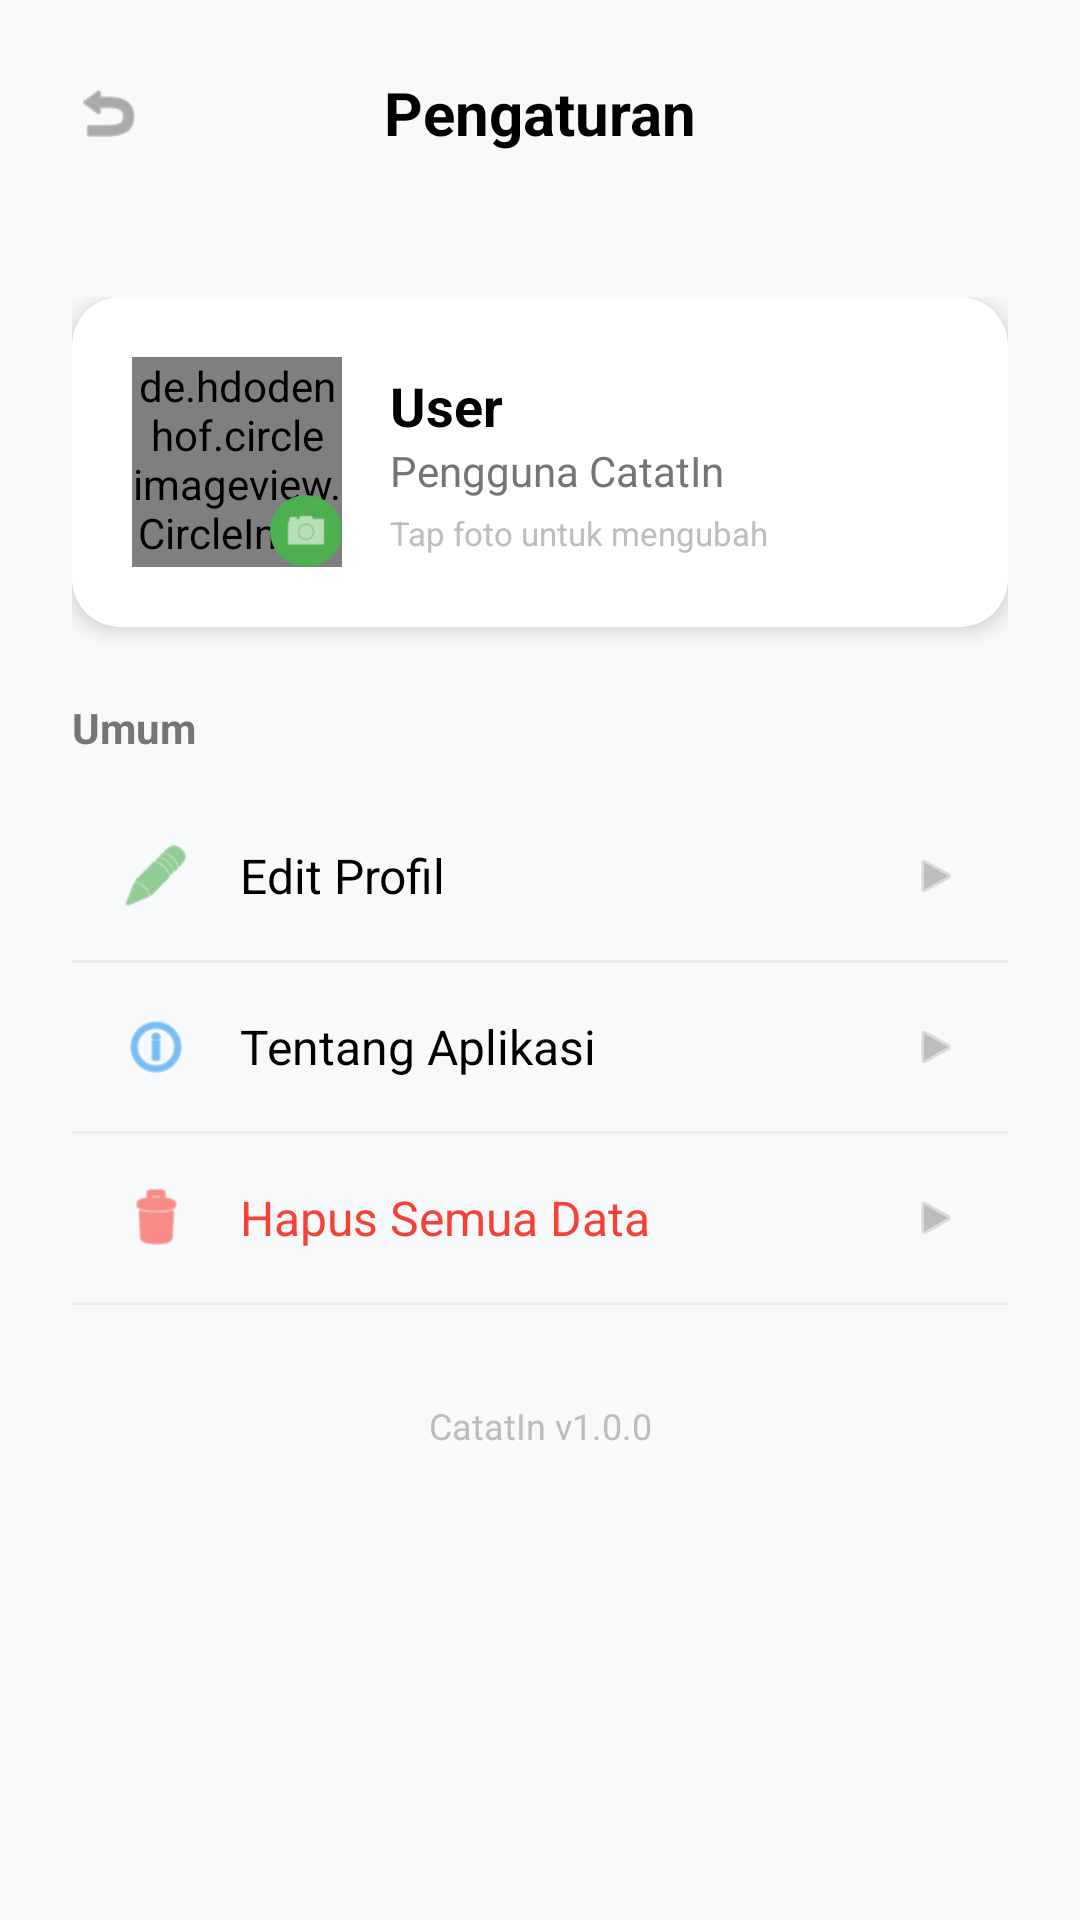

Here is an Android app screen rendered from its layout file. Give the layout XML and the strings, colors and styles it references.
<!-- AndroidManifest.xml: activity theme Theme.CatatIn -->
<!-- res/layout/activity_settings.xml -->
<?xml version="1.0" encoding="utf-8"?>
<androidx.constraintlayout.widget.ConstraintLayout
    xmlns:android="http://schemas.android.com/apk/res/android"
    xmlns:app="http://schemas.android.com/apk/res-auto"
    android:layout_width="match_parent"
    android:layout_height="match_parent"
    android:background="#F8F9FA">

    
    <androidx.constraintlayout.widget.ConstraintLayout
        android:id="@+id/headerLayout"
        android:layout_width="match_parent"
        android:layout_height="wrap_content"
        android:padding="24dp"
        app:layout_constraintTop_toTopOf="parent">

        <ImageView
            android:id="@+id/btnBack"
            android:layout_width="24dp"
            android:layout_height="24dp"
            android:src="@android:drawable/ic_menu_revert"
            app:tint="#757575"
            app:layout_constraintStart_toStartOf="parent"
            app:layout_constraintTop_toTopOf="parent"
            app:layout_constraintBottom_toBottomOf="parent"/>

        <TextView
            android:layout_width="wrap_content"
            android:layout_height="wrap_content"
            android:text="Pengaturan"
            android:textSize="20sp"
            android:textStyle="bold"
            android:textColor="#000000"
            app:layout_constraintStart_toStartOf="parent"
            app:layout_constraintEnd_toEndOf="parent"
            app:layout_constraintTop_toTopOf="parent"
            app:layout_constraintBottom_toBottomOf="parent"/>

    </androidx.constraintlayout.widget.ConstraintLayout>

    <ScrollView
        android:layout_width="match_parent"
        android:layout_height="0dp"
        app:layout_constraintTop_toBottomOf="@id/headerLayout"
        app:layout_constraintBottom_toBottomOf="parent">

        <LinearLayout
            android:layout_width="match_parent"
            android:layout_height="wrap_content"
            android:orientation="vertical"
            android:padding="24dp">

            
            <androidx.cardview.widget.CardView
                android:layout_width="match_parent"
                android:layout_height="wrap_content"
                app:cardCornerRadius="16dp"
                app:cardElevation="4dp"
                app:cardBackgroundColor="#FFFFFF"
                android:layout_marginBottom="24dp">

                <LinearLayout
                    android:layout_width="match_parent"
                    android:layout_height="wrap_content"
                    android:orientation="horizontal"
                    android:padding="20dp"
                    android:gravity="center_vertical">

                    
                    <FrameLayout
                        android:id="@+id/layoutProfileImage"
                        android:layout_width="wrap_content"
                        android:layout_height="wrap_content">

                        <de.hdodenhof.circleimageview.CircleImageView
                            android:id="@+id/imgProfileSettings"
                            android:layout_width="70dp"
                            android:layout_height="70dp"
                            android:src="@android:drawable/sym_def_app_icon"
                            app:civ_border_color="#E0E0E0"
                            app:civ_border_width="2dp"/>

                        
                        <ImageView
                            android:layout_width="24dp"
                            android:layout_height="24dp"
                            android:layout_gravity="bottom|end"
                            android:background="@drawable/bg_camera_overlay"
                            android:padding="4dp"
                            android:src="@android:drawable/ic_menu_camera"
                            app:tint="#FFFFFF"/>

                    </FrameLayout>

                    <LinearLayout
                        android:layout_width="0dp"
                        android:layout_height="wrap_content"
                        android:layout_weight="1"
                        android:layout_marginStart="16dp"
                        android:orientation="vertical">

                        <TextView
                            android:id="@+id/tvUserName"
                            android:layout_width="wrap_content"
                            android:layout_height="wrap_content"
                            android:text="User"
                            android:textSize="18sp"
                            android:textStyle="bold"
                            android:textColor="#000000"/>

                        <TextView
                            android:id="@+id/tvUserRole"
                            android:layout_width="wrap_content"
                            android:layout_height="wrap_content"
                            android:text="Pengguna CatatIn"
                            android:textSize="14sp"
                            android:textColor="#757575"/>

                        <TextView
                            android:layout_width="wrap_content"
                            android:layout_height="wrap_content"
                            android:layout_marginTop="4dp"
                            android:text="Tap foto untuk mengubah"
                            android:textSize="11sp"
                            android:textColor="#BDBDBD"/>

                    </LinearLayout>

                </LinearLayout>

            </androidx.cardview.widget.CardView>

            
            <TextView
                android:layout_width="wrap_content"
                android:layout_height="wrap_content"
                android:text="Umum"
                android:textSize="14sp"
                android:textStyle="bold"
                android:textColor="#757575"
                android:layout_marginBottom="12dp"/>

            
            <LinearLayout
                android:id="@+id/layoutEditProfile"
                android:layout_width="match_parent"
                android:layout_height="wrap_content"
                android:orientation="horizontal"
                android:background="?attr/selectableItemBackground"
                android:padding="16dp"
                android:gravity="center_vertical">

                <ImageView
                    android:layout_width="24dp"
                    android:layout_height="24dp"
                    android:src="@android:drawable/ic_menu_edit"
                    app:tint="#4CAF50"/>

                <TextView
                    android:layout_width="0dp"
                    android:layout_height="wrap_content"
                    android:layout_weight="1"
                    android:layout_marginStart="16dp"
                    android:text="Edit Profil"
                    android:textSize="16sp"
                    android:textColor="#000000"/>

                <ImageView
                    android:layout_width="16dp"
                    android:layout_height="16dp"
                    android:src="@android:drawable/ic_media_play"
                    app:tint="#BDBDBD"/>

            </LinearLayout>

            <View
                android:layout_width="match_parent"
                android:layout_height="1dp"
                android:background="#EEEEEE"/>

            
            <LinearLayout
                android:id="@+id/layoutAbout"
                android:layout_width="match_parent"
                android:layout_height="wrap_content"
                android:orientation="horizontal"
                android:background="?attr/selectableItemBackground"
                android:padding="16dp"
                android:gravity="center_vertical">

                <ImageView
                    android:layout_width="24dp"
                    android:layout_height="24dp"
                    android:src="@android:drawable/ic_menu_info_details"
                    app:tint="#2196F3"/>

                <TextView
                    android:layout_width="0dp"
                    android:layout_height="wrap_content"
                    android:layout_weight="1"
                    android:layout_marginStart="16dp"
                    android:text="Tentang Aplikasi"
                    android:textSize="16sp"
                    android:textColor="#000000"/>

                <ImageView
                    android:layout_width="16dp"
                    android:layout_height="16dp"
                    android:src="@android:drawable/ic_media_play"
                    app:tint="#BDBDBD"/>

            </LinearLayout>

            <View
                android:layout_width="match_parent"
                android:layout_height="1dp"
                android:background="#EEEEEE"/>

            
            <LinearLayout
                android:id="@+id/layoutClearData"
                android:layout_width="match_parent"
                android:layout_height="wrap_content"
                android:orientation="horizontal"
                android:background="?attr/selectableItemBackground"
                android:padding="16dp"
                android:gravity="center_vertical">

                <ImageView
                    android:layout_width="24dp"
                    android:layout_height="24dp"
                    android:src="@android:drawable/ic_menu_delete"
                    app:tint="#F44336"/>

                <TextView
                    android:layout_width="0dp"
                    android:layout_height="wrap_content"
                    android:layout_weight="1"
                    android:layout_marginStart="16dp"
                    android:text="Hapus Semua Data"
                    android:textSize="16sp"
                    android:textColor="#F44336"/>

                <ImageView
                    android:layout_width="16dp"
                    android:layout_height="16dp"
                    android:src="@android:drawable/ic_media_play"
                    app:tint="#BDBDBD"/>

            </LinearLayout>

            <View
                android:layout_width="match_parent"
                android:layout_height="1dp"
                android:background="#EEEEEE"/>

            
            <TextView
                android:layout_width="match_parent"
                android:layout_height="wrap_content"
                android:layout_marginTop="32dp"
                android:text="CatatIn v1.0.0"
                android:textSize="12sp"
                android:textColor="#BDBDBD"
                android:gravity="center"/>

        </LinearLayout>

    </ScrollView>

</androidx.constraintlayout.widget.ConstraintLayout>
<!-- resources referenced by this layout -->
<resources>
  <!-- drawable bg_camera_overlay (drawable) -->
  <?xml version="1.0" encoding="utf-8"?>
  <shape xmlns:android="http://schemas.android.com/apk/res/android"
      android:shape="oval">
      <solid android:color="#4CAF50" />
      <size
          android:width="24dp"
          android:height="24dp"/>
  </shape>
  <style name="Theme.CatatIn" parent="Theme.MaterialComponents.DayNight.NoActionBar">
          
          <item name="colorPrimary">@color/purple_500</item>
          <item name="colorPrimaryVariant">@color/purple_700</item>
          <item name="colorOnPrimary">@color/white</item>
          
          <item name="colorSecondary">@color/teal_200</item>
          <item name="colorSecondaryVariant">@color/teal_700</item>
          <item name="colorOnSecondary">@color/black</item>
          
          <item name="android:statusBarColor">?attr/colorPrimaryVariant</item>
          
      </style>
  <color name="purple_500">#FF6200EE</color>
  <color name="purple_700">#FF3700B3</color>
  <color name="white">#FFFFFFFF</color>
  <color name="teal_200">#FF03DAC5</color>
  <color name="teal_700">#FF018786</color>
  <color name="black">#FF000000</color>
</resources>
